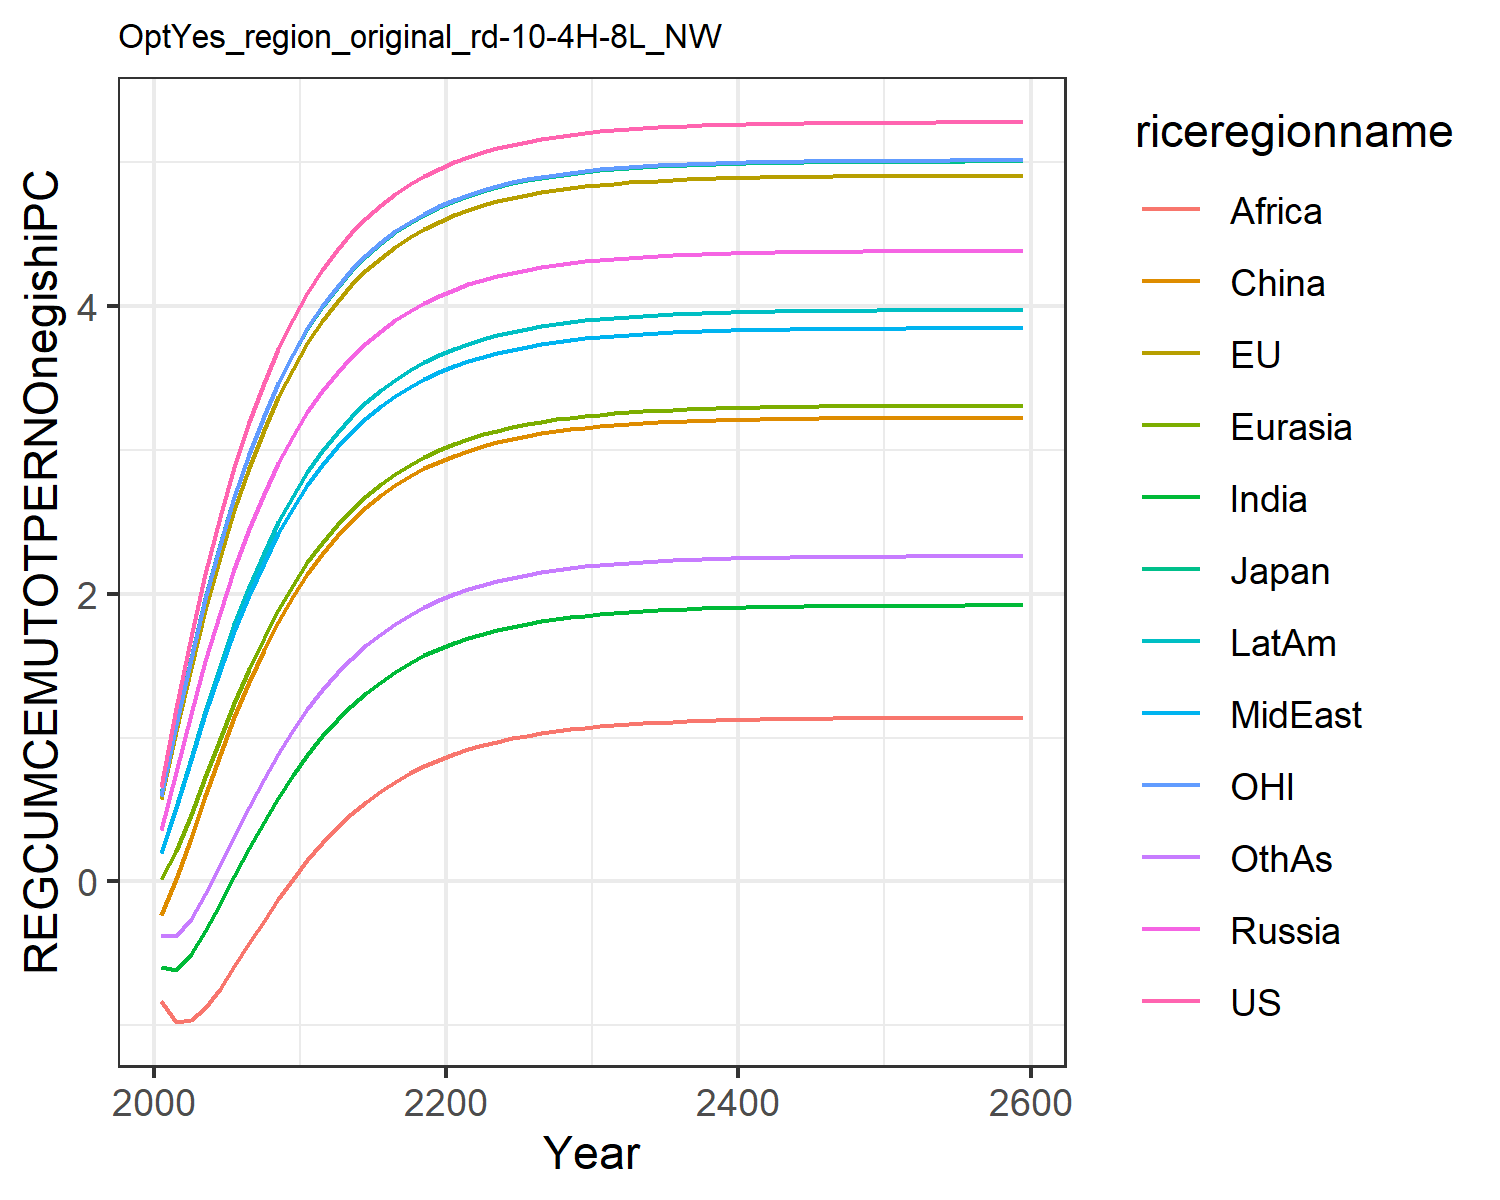

The table this chart was drawn from, first rows:
0.6583893374435342, 0.5728399300295937, 0.6053208815591151, 0.35404026984591885, 0.01986863469786393, -0.23454882884601558, -0.5987629986648584, 0.19955657840633811, -0.8326618777732833, 0.20091077679967817, 0.5930951848289272, -0.37495719825277174
1.203, 1.044, 1.098, 0.7634, 0.2121, 0.01348, -0.6131, 0.5122, -0.9758, 0.5182, 1.089, -0.379
1.696, 1.483, 1.554, 1.161, 0.4614, 0.301, -0.5069, 0.8408, -0.9648, 0.8557, 1.545, -0.2617
2.139, 1.887, 1.97, 1.531, 0.7274, 0.5938, -0.3456, 1.161, -0.877, 1.187, 1.962, -0.08842
2.534, 2.254, 2.343, 1.869, 0.9912, 0.8765, -0.1584, 1.462, -0.7449, 1.499, 2.338, 0.1106
2.885, 2.583, 2.676, 2.175, 1.243, 1.141, 0.03689, 1.739, -0.5913, 1.788, 2.674, 0.3167
3.194, 2.877, 2.972, 2.448, 1.478, 1.385, 0.2293, 1.991, -0.4313, 2.05, 2.972, 0.5187
3.465, 3.137, 3.233, 2.692, 1.694, 1.606, 0.4125, 2.217, -0.2735, 2.286, 3.235, 0.7102
3.703, 3.366, 3.463, 2.907, 1.889, 1.805, 0.5832, 2.419, -0.1228, 2.496, 3.467, 0.8878
3.911, 3.567, 3.665, 3.097, 2.063, 1.982, 0.7395, 2.599, 0.01848, 2.683, 3.669, 1.05
4.092, 3.742, 3.841, 3.263, 2.219, 2.139, 0.8811, 2.758, 0.1487, 2.848, 3.846, 1.197
4.25, 3.896, 3.995, 3.408, 2.356, 2.278, 1.008, 2.898, 0.2669, 2.993, 4.001, 1.329
4.387, 4.03, 4.129, 3.536, 2.478, 2.4, 1.122, 3.021, 0.3732, 3.121, 4.135, 1.446
4.507, 4.147, 4.246, 3.648, 2.586, 2.507, 1.222, 3.128, 0.468, 3.233, 4.253, 1.55
4.61, 4.248, 4.348, 3.745, 2.68, 2.601, 1.312, 3.223, 0.5523, 3.33, 4.355, 1.641
4.701, 4.337, 4.436, 3.83, 2.762, 2.683, 1.39, 3.305, 0.6269, 3.415, 4.443, 1.722
4.779, 4.413, 4.513, 3.904, 2.834, 2.755, 1.459, 3.377, 0.6926, 3.49, 4.52, 1.792
4.846, 4.48, 4.579, 3.968, 2.897, 2.818, 1.519, 3.439, 0.7504, 3.554, 4.587, 1.854
4.905, 4.538, 4.637, 4.024, 2.952, 2.872, 1.572, 3.494, 0.801, 3.61, 4.644, 1.908
4.956, 4.588, 4.687, 4.072, 3, 2.919, 1.618, 3.541, 0.8453, 3.659, 4.694, 1.955
5, 4.631, 4.731, 4.114, 3.041, 2.96, 1.658, 3.582, 0.8839, 3.702, 4.738, 1.996
5.038, 4.669, 4.768, 4.151, 3.077, 2.996, 1.693, 3.618, 0.9176, 3.738, 4.775, 2.031
5.071, 4.701, 4.801, 4.182, 3.108, 3.027, 1.723, 3.649, 0.947, 3.77, 4.808, 2.062
5.099, 4.729, 4.829, 4.21, 3.135, 3.054, 1.75, 3.675, 0.9725, 3.798, 4.836, 2.089
5.124, 4.753, 4.853, 4.233, 3.159, 3.077, 1.772, 3.699, 0.9947, 3.822, 4.86, 2.112
5.145, 4.774, 4.874, 4.254, 3.179, 3.097, 1.792, 3.719, 1.014, 3.842, 4.881, 2.133
5.163, 4.793, 4.892, 4.272, 3.197, 3.115, 1.81, 3.736, 1.031, 3.86, 4.9, 2.15
5.179, 4.808, 4.908, 4.287, 3.212, 3.13, 1.824, 3.751, 1.045, 3.876, 4.915, 2.165
5.193, 4.822, 4.922, 4.3, 3.225, 3.143, 1.837, 3.764, 1.058, 3.889, 4.929, 2.178
5.205, 4.834, 4.933, 4.312, 3.237, 3.154, 1.849, 3.776, 1.069, 3.901, 4.941, 2.19
5.215, 4.844, 4.944, 4.322, 3.247, 3.164, 1.858, 3.785, 1.078, 3.911, 4.951, 2.2
5.224, 4.853, 4.952, 4.33, 3.255, 3.172, 1.867, 3.794, 1.086, 3.919, 4.96, 2.208
5.231, 4.86, 4.96, 4.338, 3.263, 3.18, 1.874, 3.801, 1.093, 3.927, 4.967, 2.215
5.238, 4.867, 4.966, 4.344, 3.269, 3.186, 1.88, 3.808, 1.099, 3.933, 4.974, 2.222
5.244, 4.872, 4.972, 4.35, 3.275, 3.191, 1.886, 3.813, 1.105, 3.939, 4.979, 2.227
5.249, 4.877, 4.977, 4.354, 3.279, 3.196, 1.89, 3.818, 1.109, 3.944, 4.984, 2.232
5.253, 4.882, 4.981, 4.359, 3.283, 3.2, 1.894, 3.822, 1.113, 3.948, 4.988, 2.236
5.257, 4.885, 4.985, 4.362, 3.287, 3.204, 1.898, 3.825, 1.117, 3.951, 4.992, 2.24
5.26, 4.888, 4.988, 4.365, 3.29, 3.207, 1.901, 3.828, 1.12, 3.955, 4.995, 2.243
5.263, 4.891, 4.991, 4.368, 3.293, 3.209, 1.904, 3.831, 1.122, 3.957, 4.998, 2.245
5.265, 4.893, 4.993, 4.37, 3.295, 3.212, 1.906, 3.833, 1.125, 3.96, 5, 2.248
5.267, 4.895, 4.995, 4.372, 3.297, 3.214, 1.908, 3.835, 1.126, 3.962, 5.002, 2.25
5.269, 4.897, 4.997, 4.374, 3.299, 3.215, 1.91, 3.837, 1.128, 3.963, 5.004, 2.251
5.27, 4.899, 4.998, 4.375, 3.3, 3.217, 1.911, 3.838, 1.13, 3.965, 5.006, 2.253
5.271, 4.9, 5, 4.377, 3.301, 3.218, 1.912, 3.84, 1.131, 3.966, 5.007, 2.254
5.273, 4.901, 5.001, 4.378, 3.303, 3.219, 1.913, 3.841, 1.132, 3.967, 5.008, 2.255
5.274, 4.902, 5.002, 4.379, 3.304, 3.22, 1.914, 3.842, 1.133, 3.968, 5.009, 2.256
5.274, 4.903, 5.003, 4.38, 3.304, 3.221, 1.915, 3.842, 1.134, 3.969, 5.01, 2.257
5.275, 4.904, 5.003, 4.38, 3.305, 3.222, 1.916, 3.843, 1.134, 3.97, 5.01, 2.258
5.276, 4.904, 5.004, 4.381, 3.306, 3.222, 1.916, 3.844, 1.135, 3.97, 5.011, 2.258
5.276, 4.905, 5.005, 4.381, 3.306, 3.223, 1.917, 3.844, 1.135, 3.971, 5.012, 2.259
5.277, 4.905, 5.005, 4.382, 3.307, 3.223, 1.917, 3.845, 1.136, 3.971, 5.012, 2.259
5.277, 4.906, 5.005, 4.382, 3.307, 3.224, 1.918, 3.845, 1.136, 3.972, 5.012, 2.26
5.278, 4.906, 5.006, 4.383, 3.307, 3.224, 1.918, 3.846, 1.137, 3.972, 5.013, 2.26
5.278, 4.906, 5.006, 4.383, 3.308, 3.224, 1.918, 3.846, 1.137, 3.972, 5.013, 2.26
5.278, 4.907, 5.006, 4.383, 3.308, 3.224, 1.919, 3.846, 1.137, 3.973, 5.013, 2.261
5.278, 4.907, 5.006, 4.383, 3.308, 3.225, 1.919, 3.846, 1.137, 3.973, 5.014, 2.261
5.279, 4.907, 5.007, 4.384, 3.308, 3.225, 1.919, 3.846, 1.137, 3.973, 5.014, 2.261
5.279, 4.907, 5.007, 4.384, 3.309, 3.225, 1.919, 3.847, 1.138, 3.973, 5.014, 2.261
5.28, 4.908, 5.008, 4.385, 3.31, 3.226, 1.92, 3.848, 1.139, 3.974, 5.015, 2.262
